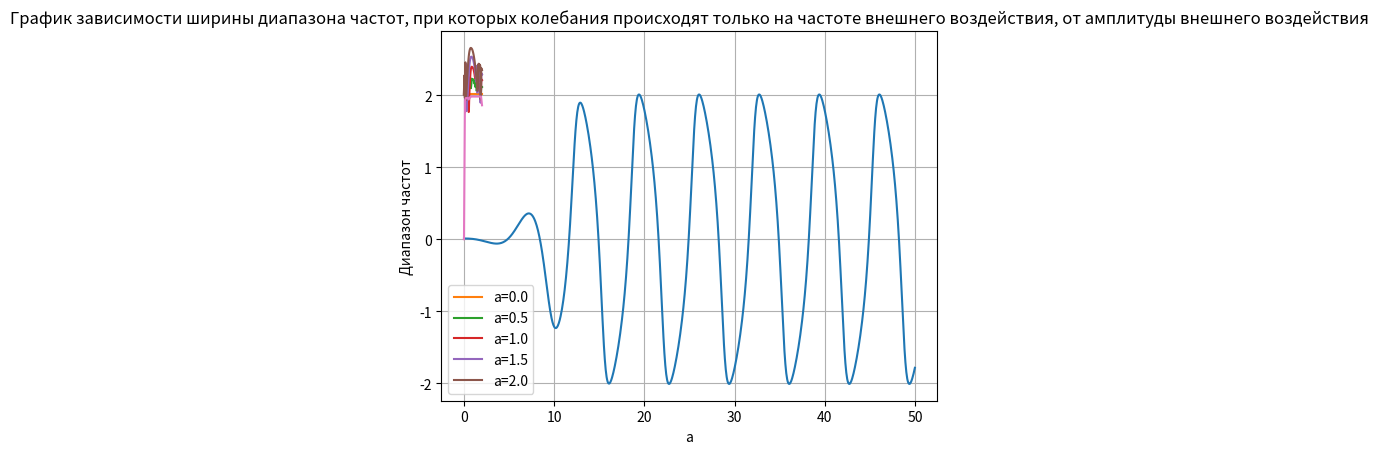

Source code (Python):
import numpy as np
from scipy.integrate import odeint
import matplotlib.pyplot as plt
def model(y, t, b, w0):
    theta, omega = y
    dydt = [omega, -b*(1-theta**2)*omega - w0*theta]
    return dydt
b = -1
w0 = 1
y0 = [0.01, 0]
t = np.linspace(0, 50, 1000)
sol = odeint(model, y0, t, args=(b, w0))
plt.plot(t, sol[:, 0])
plt.xlabel('Время, с')
plt.ylabel('Угол, рад')
plt.title('График зависимости угла поворота маятника от времени')
plt.grid(True)
plt.show()
def model2(y, t, b, w0, a, w):
    theta, omega = y
    dydt = [omega, a*np.sin(w*t) - b*(1-theta**2)*omega - w0*theta]
    return dydt
a_values = np.linspace(0, 2, 5)
w_values = np.linspace(0, 2, 100)
amplitude = []
for a in a_values:
    amplitude_w = []
    for w in w_values:
        sol = odeint(model2, y0, t, args=(b, w0, a, w))
        amplitude_w.append(max(sol[:, 0]))
    amplitude.append(amplitude_w)
for i in range(len(a_values)):
    plt.plot(w_values, amplitude[i], label='a='+str(round(a_values[i],2)))
plt.xlabel('ω')
plt.ylabel('Амплитуда')
plt.title('График зависимости амплитуды установившихся колебаний от частоты внешнего воздействия')
plt.legend()
plt.grid(True)
plt.show()
def find_frequency_range(amplitude, w_values):
    max_amp = max(amplitude)
    min_amp = min(amplitude)
    if max_amp != min_amp:
        threshold = (max_amp + min_amp) / 2
        above_threshold = [i for i, amp in enumerate(amplitude) if amp > threshold]
        if above_threshold:
            return w_values[above_threshold[0]], w_values[above_threshold[-1]]
    return None, None
a_values = np.linspace(0, 2, 20)
frequency_range = []
for a in a_values:
    amplitude_w = []
    for w in w_values:
        sol = odeint(model2, y0, t, args=(b, w0, a, w))
        amplitude_w.append(max(sol[:, 0]))
    w_min, w_max = find_frequency_range(amplitude_w, w_values)
    if w_min is not None and w_max is not None:
        frequency_range.append(w_max - w_min)
    else:
        frequency_range.append(0)
plt.plot(a_values, frequency_range)
plt.xlabel('a')
plt.ylabel('Диапазон частот')
plt.title('График зависимости ширины диапазона частот, при которых колебания происходят только на частоте внешнего воздействия, от амплитуды внешнего воздействия')
plt.grid(True)
plt.show()
